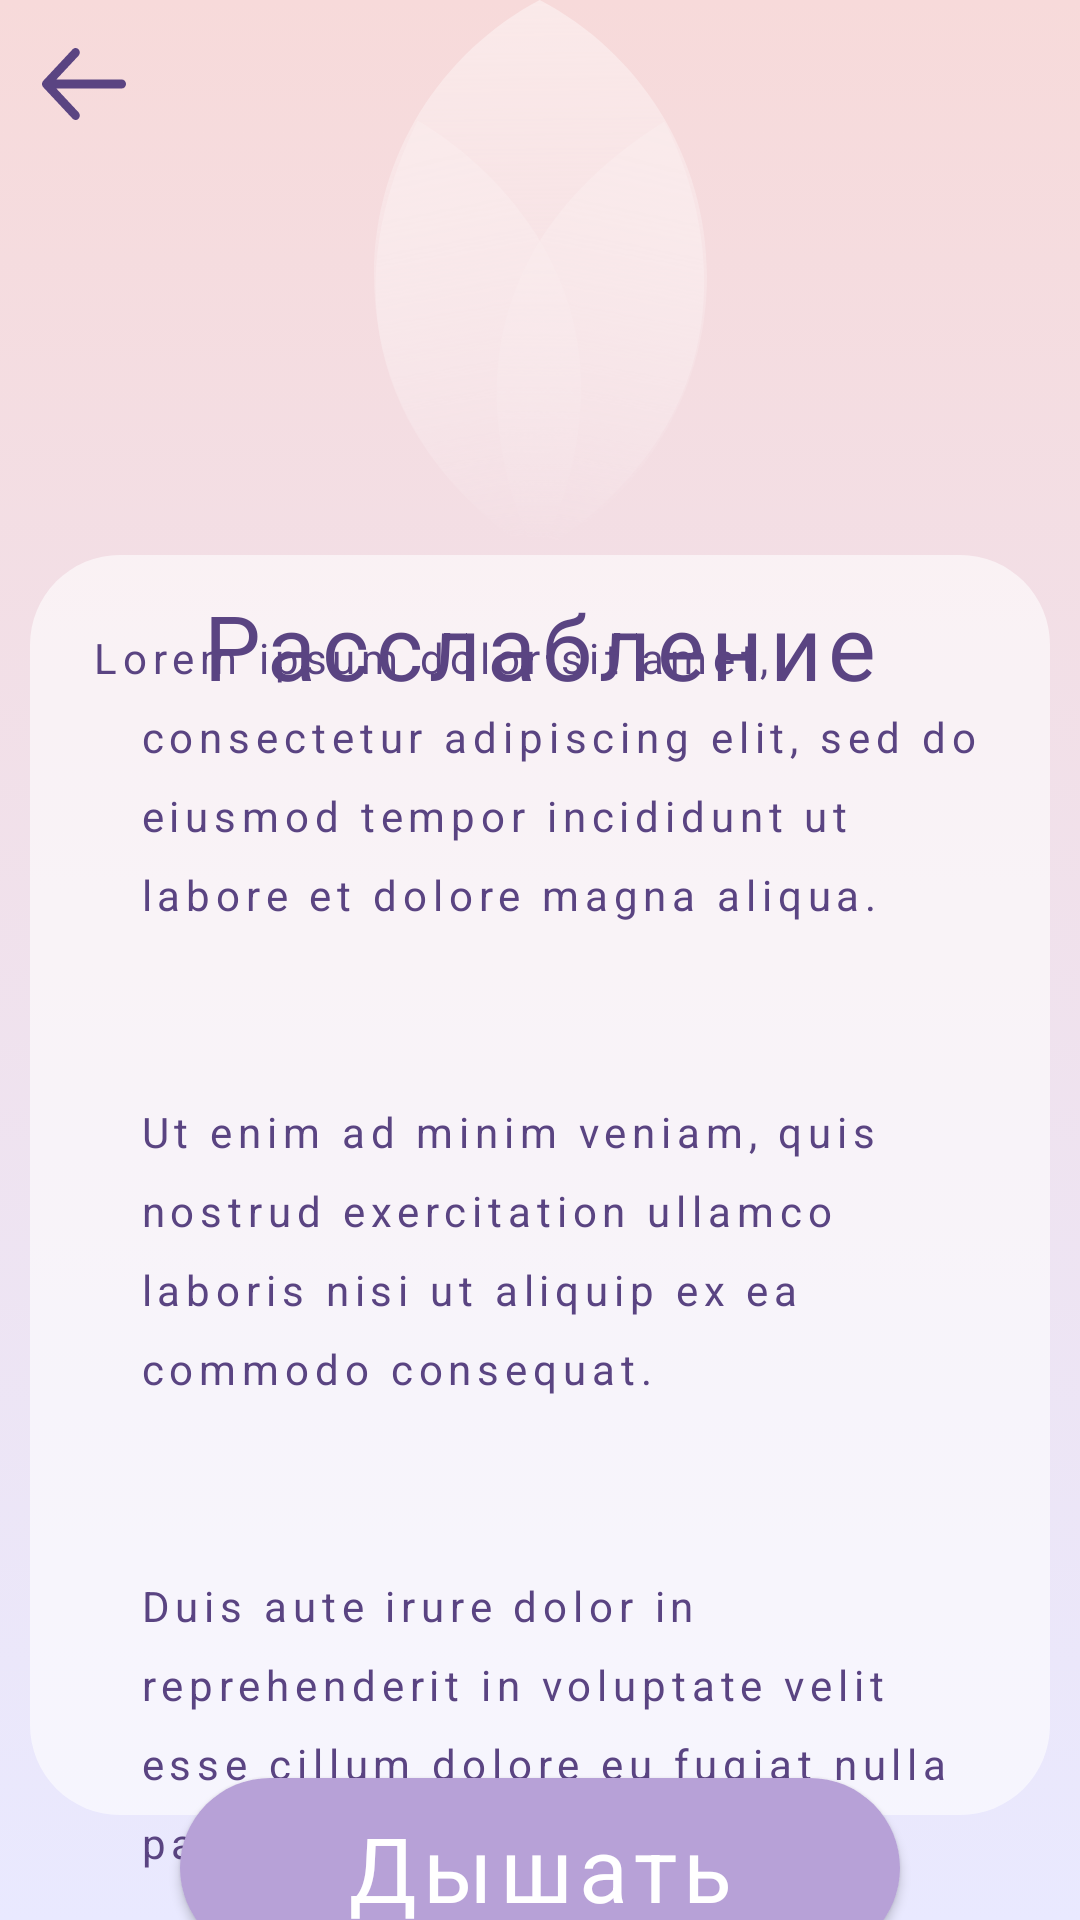

This screen was rendered from an Android layout file. Write that file and the resources it references.
<!-- AndroidManifest.xml: application theme Theme.TimerBreathing -->
<!-- res/layout/fragment_relax.xml -->
<?xml version="1.0" encoding="utf-8"?>
<androidx.constraintlayout.widget.ConstraintLayout xmlns:android="http://schemas.android.com/apk/res/android"
    xmlns:app="http://schemas.android.com/apk/res-auto"
    xmlns:tools="http://schemas.android.com/tools"
    android:layout_width="match_parent"
    android:layout_height="match_parent"
    android:background="@drawable/gradient_background"
    tools:context=".presentation.fragments.infoscreen.schemescreen.RelaxFragment">

    <androidx.appcompat.widget.Toolbar
        android:id="@+id/toolbar"
        android:layout_width="match_parent"
        android:layout_height="wrap_content"
        android:background="@android:color/transparent"
        app:layout_constraintLeft_toLeftOf="parent"
        app:layout_constraintRight_toRightOf="parent"
        app:layout_constraintTop_toTopOf="parent"
        app:navigationIcon="@drawable/ic_icon_back" />

    <View
        android:id="@+id/flower"
        android:layout_width="111dp"
        android:layout_height="185dp"
        android:background="@drawable/ic_frame_relax"
        app:layout_constraintBottom_toTopOf="@id/tv_container"
        app:layout_constraintTop_toTopOf="parent"
        app:layout_constraintLeft_toLeftOf="@id/tv_container"
        app:layout_constraintRight_toRightOf="@+id/tv_container" />

    <View
        android:id="@+id/tv_container"
        android:layout_width="340dp"
        android:layout_height="420dp"
        android:background="@drawable/oval_button_white"
        app:layout_constraintLeft_toLeftOf="parent"
        app:layout_constraintRight_toRightOf="parent"
        app:layout_constraintTop_toBottomOf="@id/flower" />

    <androidx.appcompat.widget.AppCompatTextView
        android:id="@+id/relax_tv"
        android:layout_width="wrap_content"
        android:layout_height="wrap_content"
        android:text="@string/relax"
        android:layout_marginTop="10dp"
        style="@style/infoFragmentTextStyle"
        app:layout_constraintTop_toTopOf="@id/tv_container"
        app:layout_constraintLeft_toLeftOf="@id/tv_container"
        app:layout_constraintRight_toRightOf="@id/tv_container"/>

    <TextView
        android:id="@+id/relax_text_tv"
        android:layout_width="300dp"
        app:layout_constraintVertical_bias="0.2"
        android:layout_height="wrap_content"
        android:layout_marginTop="25dp"
        style="@style/TextStyleScheme"
        android:text="@string/relax_text1"
        app:layout_constraintTop_toBottomOf="@id/relax_tv"
        app:layout_constraintLeft_toLeftOf="@id/relax_tv"
        app:layout_constraintBottom_toBottomOf="@id/tv_container"
        app:layout_constraintRight_toRightOf="@id/relax_tv"/>
    <androidx.appcompat.widget.AppCompatButton
        android:id="@+id/relax_btn"
        style="@style/infoFragmentTextStyle"
        android:layout_width="240dp"
        android:layout_height="60dp"
        android:background="@drawable/oval_button"
        android:elevation="8dp"
        android:text="@string/breathing"
        app:flow_verticalBias="0.5"
        android:textColor="@color/white"
        app:layout_constraintLeft_toLeftOf="parent"
        app:layout_constraintRight_toRightOf="parent"
        app:layout_constraintTop_toBottomOf="@id/tv_container"
        app:layout_constraintBottom_toBottomOf="parent"/>

</androidx.constraintlayout.widget.ConstraintLayout>
<!-- resources referenced by this layout -->
<resources>
  <color name="white">#FFFFFFFF</color>
  <!-- drawable gradient_background (drawable) -->
  <?xml version="1.0" encoding="utf-8"?>
  <selector xmlns:android="http://schemas.android.com/apk/res/android">
      <item>
          <shape>
              <gradient
                  android:angle="90"
                  android:endColor="#F7DADA"
                  android:startColor="#E9E9FF"
                  android:type="linear" >
              </gradient>
          </shape>
      </item>
  </selector>
  <!-- drawable oval_button (drawable) -->
  <?xml version="1.0" encoding="utf-8"?>
  <shape xmlns:android="http://schemas.android.com/apk/res/android"
      android:shape="rectangle">
      <solid android:color="#B7A1D7" />
              <corners android:radius="30dp"/>
  </shape>
  <!-- drawable oval_button_white (drawable-v24) -->
  <?xml version="1.0" encoding="utf-8"?>
  <shape xmlns:android="http://schemas.android.com/apk/res/android"
      android:shape="rectangle">
      <solid android:color="#99FFFFFF" />
      <corners android:radius="30dp" />
  
  </shape>
  <string name="breathing">Дышать</string>
  <string name="relax">Расслабление</string>
  <string name="relax_text1">
          "Lorem ipsum dolor sit amet,\n   consectetur adipiscing elit, sed do\n   eiusmod tempor incididunt ut\n   labore et dolore magna aliqua.\n\n\n   Ut enim ad minim veniam, quis\n   nostrud exercitation ullamco\n   laboris nisi ut aliquip ex ea\n   commodo consequat.\n\n\n   Duis aute irure dolor in\n   reprehenderit in voluptate velit\n   esse cillum dolore eu fugiat nulla\n   pariatur.\n\n\n   Excepteur sint occaecat cupidatat\n   non proident, sunt in culpa qui\n   officia deserunt mollit anim id est\n   laborum.\n</string>
  <style name="TextStyleScheme">
          <item name="fontFamily">@font/mazzardh_extralight</item>
          <item name="tabStyle">@id/italic</item>
          <item name="android:gravity">left</item>
          <item name="android:textAllCaps">false</item>
          <item name="android:lineSpacingExtra">10sp</item>
          <item name="android:textSize">14sp</item>
          <item name="android:textColor">@color/color6</item>
          <item name="android:letterSpacing">0.14</item>
      </style>
  <style name="infoFragmentTextStyle">
          <item name="fontFamily">@font/mazzardh_extralight</item>
          <item name="tabStyle">@id/italic</item>
          <item name="android:textAllCaps">false</item>
          <item name="android:textSize">30sp</item>
          <item name="android:textColor">@color/color6</item>
          <item name="android:letterSpacing">0.07</item>
      </style>
  <style name="Theme.TimerBreathing" parent="Theme.MaterialComponents.DayNight.NoActionBar">
          
          <item name="colorPrimary">@color/purple_500</item>
          <item name="colorPrimaryVariant">@color/purple_700</item>
          <item name="colorOnPrimary">@color/white</item>
          
          <item name="colorSecondary">@color/teal_200</item>
          <item name="colorSecondaryVariant">@color/teal_700</item>
          <item name="colorOnSecondary">@color/black</item>
          
          <item name="android:windowFullscreen">true</item>
          <item name="android:statusBarColor" tools:targetApi="l">?attr/colorPrimaryVariant</item>
          
      </style>
  <color name="color6">#5A4482</color>
  <color name="purple_500">#FF6200EE</color>
  <color name="purple_700">#FF3700B3</color>
  <color name="teal_200">#FF03DAC5</color>
  <color name="teal_700">#FF018786</color>
  <color name="black">#FF000000</color>
</resources>
